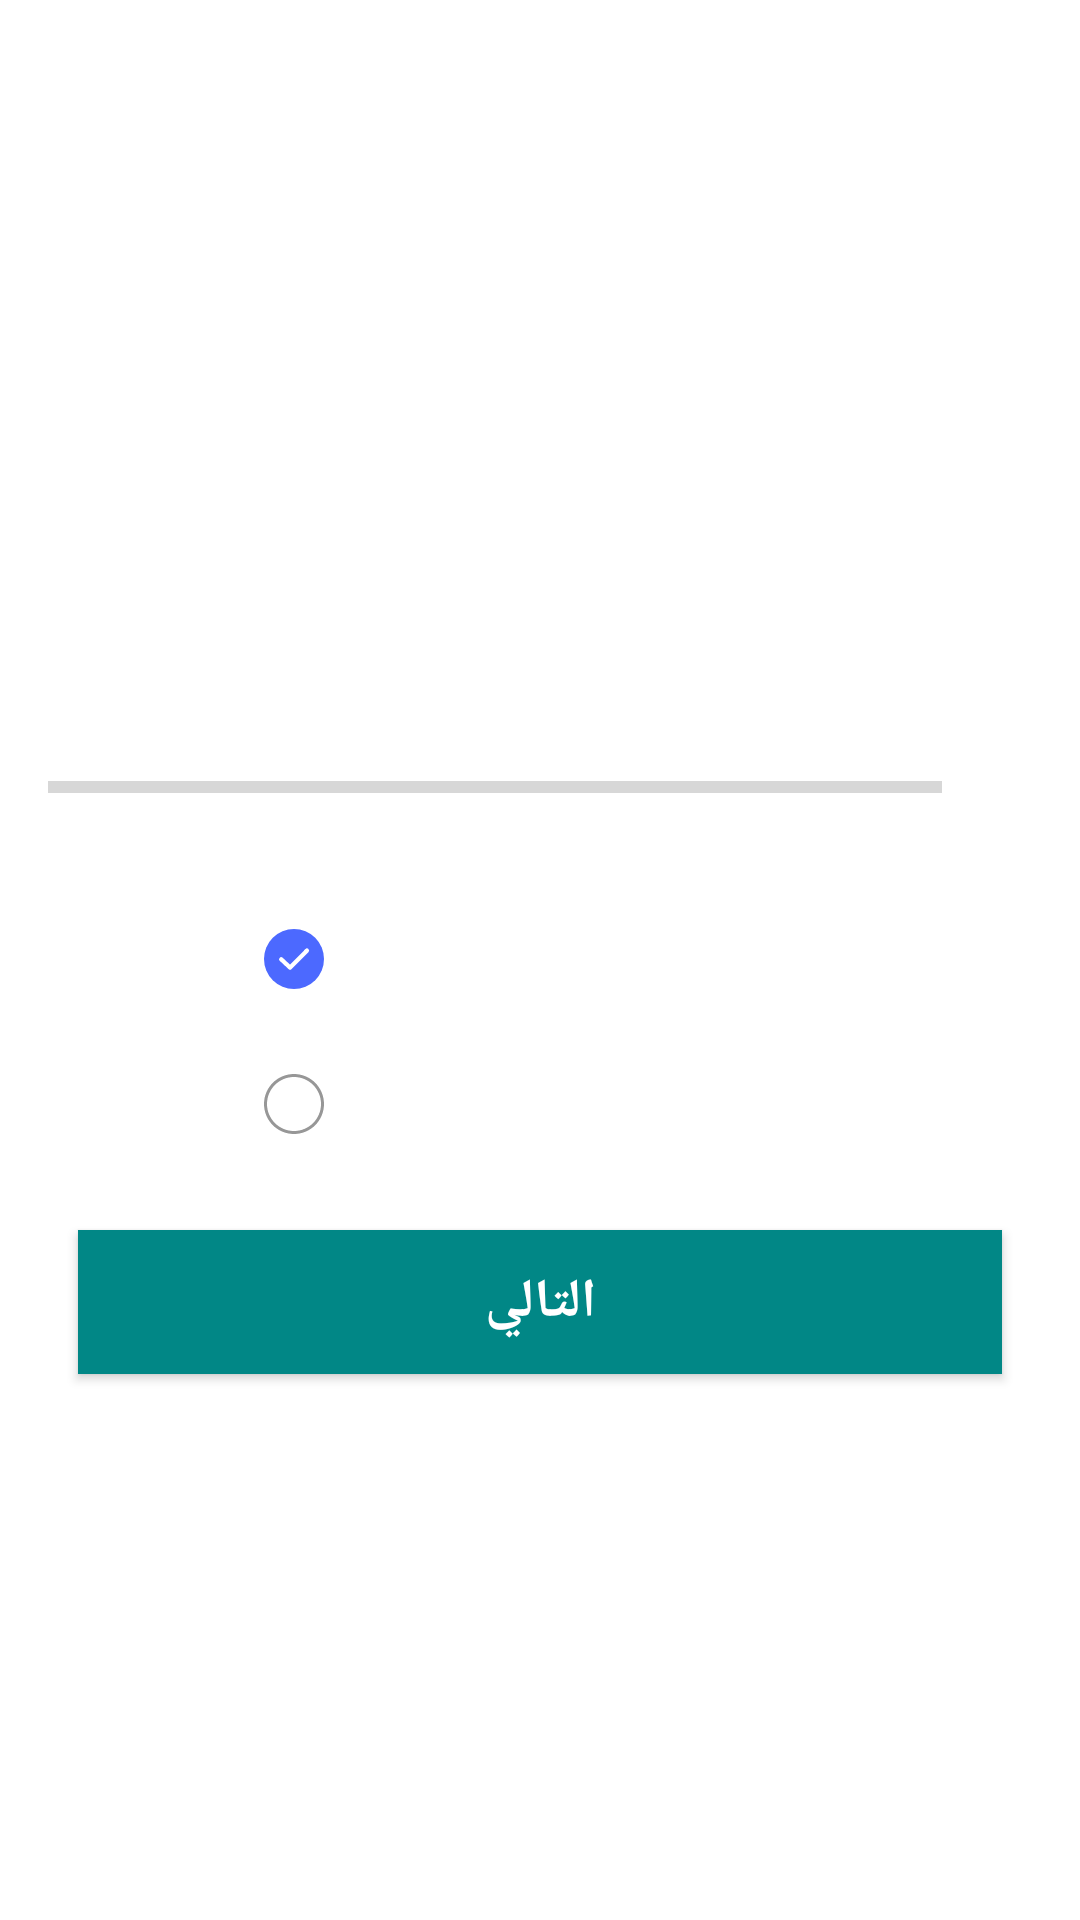

This screen was rendered from an Android layout file. Write that file and the resources it references.
<!-- AndroidManifest.xml: application theme Theme.Quiz -->
<!-- res/layout/fragment_quiz_questions.xml -->
<?xml version="1.0" encoding="utf-8"?>
<androidx.constraintlayout.widget.ConstraintLayout xmlns:android="http://schemas.android.com/apk/res/android"
    xmlns:tools="http://schemas.android.com/tools"
    android:layout_width="match_parent"
    android:layout_height="match_parent"
    xmlns:app="http://schemas.android.com/apk/res-auto"
    tools:context=".ui.questions.QuizQuestionsFragment">


    <LinearLayout
        android:layout_width="match_parent"
        android:layout_height="match_parent"
        android:gravity="center"
        android:layout_gravity="center"
        android:orientation="vertical"
        android:padding="16dp">


        <TextView
            android:id="@+id/tv_question"
            android:layout_width="match_parent"
            android:layout_height="wrap_content"
            android:layout_margin="10dp"
            android:fontFamily="@font/sans_bold"
            android:gravity="center"
            tools:text="Q"
            android:textColor="#363A43"
            android:textSize="22sp"/>

        <LinearLayout
            android:id="@+id/ll_progress_details"
            android:layout_width="match_parent"
            android:layout_height="wrap_content"
            android:layout_marginTop="16dp"
            android:gravity="center_vertical"
            android:orientation="horizontal">

            <ProgressBar
                android:id="@+id/progressBar"
                style="?android:attr/progressBarStyleHorizontal"
                android:layout_width="0dp"
                android:layout_height="wrap_content"
                android:layout_weight="1"
                android:indeterminate="false"
                android:max="10"
                android:minHeight="50dp"
                android:progress="0"/>

            <TextView
                android:id="@+id/tv_progress"
                android:layout_width="wrap_content"
                android:layout_height="wrap_content"
                android:gravity="center"
                android:padding="15dp"
                android:textColorHint="#7A8089"
                android:textSize="14sp"
                tools:text="0/10"/>

        </LinearLayout>

        <androidx.constraintlayout.widget.ConstraintLayout
            android:layout_width="match_parent"
            android:layout_height="wrap_content"
            android:layout_marginTop="@dimen/app_margin"
            android:layout_marginBottom="@dimen/app_margin">

            <TextView
                android:id="@+id/txtA"
                android:layout_width="wrap_content"
                android:layout_height="wrap_content"
                app:layout_constraintEnd_toEndOf="parent"
                app:layout_constraintStart_toStartOf="parent"
                app:layout_constraintTop_toTopOf="parent"
                tools:text="A1"
                style="@style/AppbarTitle"/>

            <ImageView
                android:id="@+id/chkA"
                android:layout_width="wrap_content"
                android:layout_height="wrap_content"
                android:src="@drawable/ic_check_on"
                app:layout_constraintBottom_toBottomOf="@+id/txtA"
                app:layout_constraintEnd_toStartOf="@+id/txtA"
                app:layout_constraintStart_toStartOf="parent"
                app:layout_constraintTop_toTopOf="@+id/txtA" />


            <TextView
                android:id="@+id/txtB"
                android:layout_width="wrap_content"
                android:layout_height="wrap_content"
                app:layout_constraintEnd_toEndOf="parent"
                app:layout_constraintStart_toStartOf="parent"
                app:layout_constraintTop_toBottomOf="@+id/txtA"
                tools:text="A1"
                style="@style/AppbarTitle"
                android:layout_marginTop="@dimen/app_margin"/>



            <ImageView
                android:id="@+id/chkB"
                android:layout_width="wrap_content"
                android:layout_height="wrap_content"
                android:src="@drawable/ic_check_off"
                app:layout_constraintBottom_toBottomOf="@+id/txtB"
                app:layout_constraintEnd_toStartOf="@+id/txtB"
                app:layout_constraintStart_toStartOf="parent"
                app:layout_constraintTop_toTopOf="@+id/txtB" />


        </androidx.constraintlayout.widget.ConstraintLayout>

        <Button
            android:id="@+id/btn_submit"
            android:layout_width="match_parent"
            android:layout_height="wrap_content"
            android:layout_margin="10dp"
            android:background="@color/teal_700"
            android:fontFamily="@font/sans_bold"
            android:text="التالي"
            android:textColor="@android:color/white"
            android:textSize="18sp"
            android:textStyle="bold" />

    </LinearLayout>


</androidx.constraintlayout.widget.ConstraintLayout>
<!-- resources referenced by this layout -->
<resources>
  <color name="teal_700">#FF018786</color>
  <dimen name="app_margin">16dp</dimen>
  <!-- drawable ic_check_off (drawable) -->
  <vector xmlns:android="http://schemas.android.com/apk/res/android"
      android:width="20dp"
      android:height="20dp"
      android:viewportWidth="20"
      android:viewportHeight="20">
    <path
        android:pathData="M10,1C5.0374,1 1,5.0374 1,10C1,14.9626 5.0374,19 10,19C14.9626,19 19,14.9626 19,10C19,5.0374 14.9626,1 10,1M10,0C15.5229,0 20,4.4771 20,10C20,15.5229 15.5229,20 10,20C4.4771,20 0,15.5229 0,10C0,4.4771 4.4771,0 10,0Z"
        android:fillColor="#979797"
        android:strokeColor="#00000000"/>
  </vector>
  <!-- drawable ic_check_on (drawable) -->
  <vector xmlns:android="http://schemas.android.com/apk/res/android"
      android:width="20dp"
      android:height="20dp"
      android:viewportWidth="20"
      android:viewportHeight="20">
    <path
        android:pathData="M10,0A10,10 0,1 1,0 10,10 10,0 0,1 10,0Z"
        android:fillColor="#4c69ff"/>
    <path
        android:pathData="M6.2,9.553A0.714,0.714 0,0 0,5.227 10.596L8.214,13.388a0.714,0.714 0,0 0,1 -0.02L14.794,7.719a0.714,0.714 0,1 0,-1.016 -1l-5.1,5.155Z"
        android:fillColor="#fff"/>
  </vector>
  <style name="AppbarTitle">
          <item name="fontFamily">@font/sans_bold</item>
          <item name="android:textStyle">bold</item>
          <item name="android:textColor">@color/black</item>
          <item name="android:textSize">24sp</item>
      </style>
  <style name="Theme.Quiz" parent="Theme.MaterialComponents.DayNight.NoActionBar">
          
          <item name="colorPrimary">@color/purple_500</item>
          <item name="colorPrimaryVariant">@color/purple_700</item>
          <item name="colorOnPrimary">@color/white</item>
          
          <item name="colorSecondary">@color/teal_200</item>
          <item name="colorSecondaryVariant">@color/teal_700</item>
          <item name="colorOnSecondary">@color/black</item>
          
          <item name="android:statusBarColor" tools:targetApi="l">?attr/colorPrimaryVariant</item>
          
      </style>
  <color name="black">#FF000000</color>
  <color name="purple_500">#FF6200EE</color>
  <color name="purple_700">#FF3700B3</color>
  <color name="white">#FFFFFFFF</color>
  <color name="teal_200">#FF03DAC5</color>
</resources>
